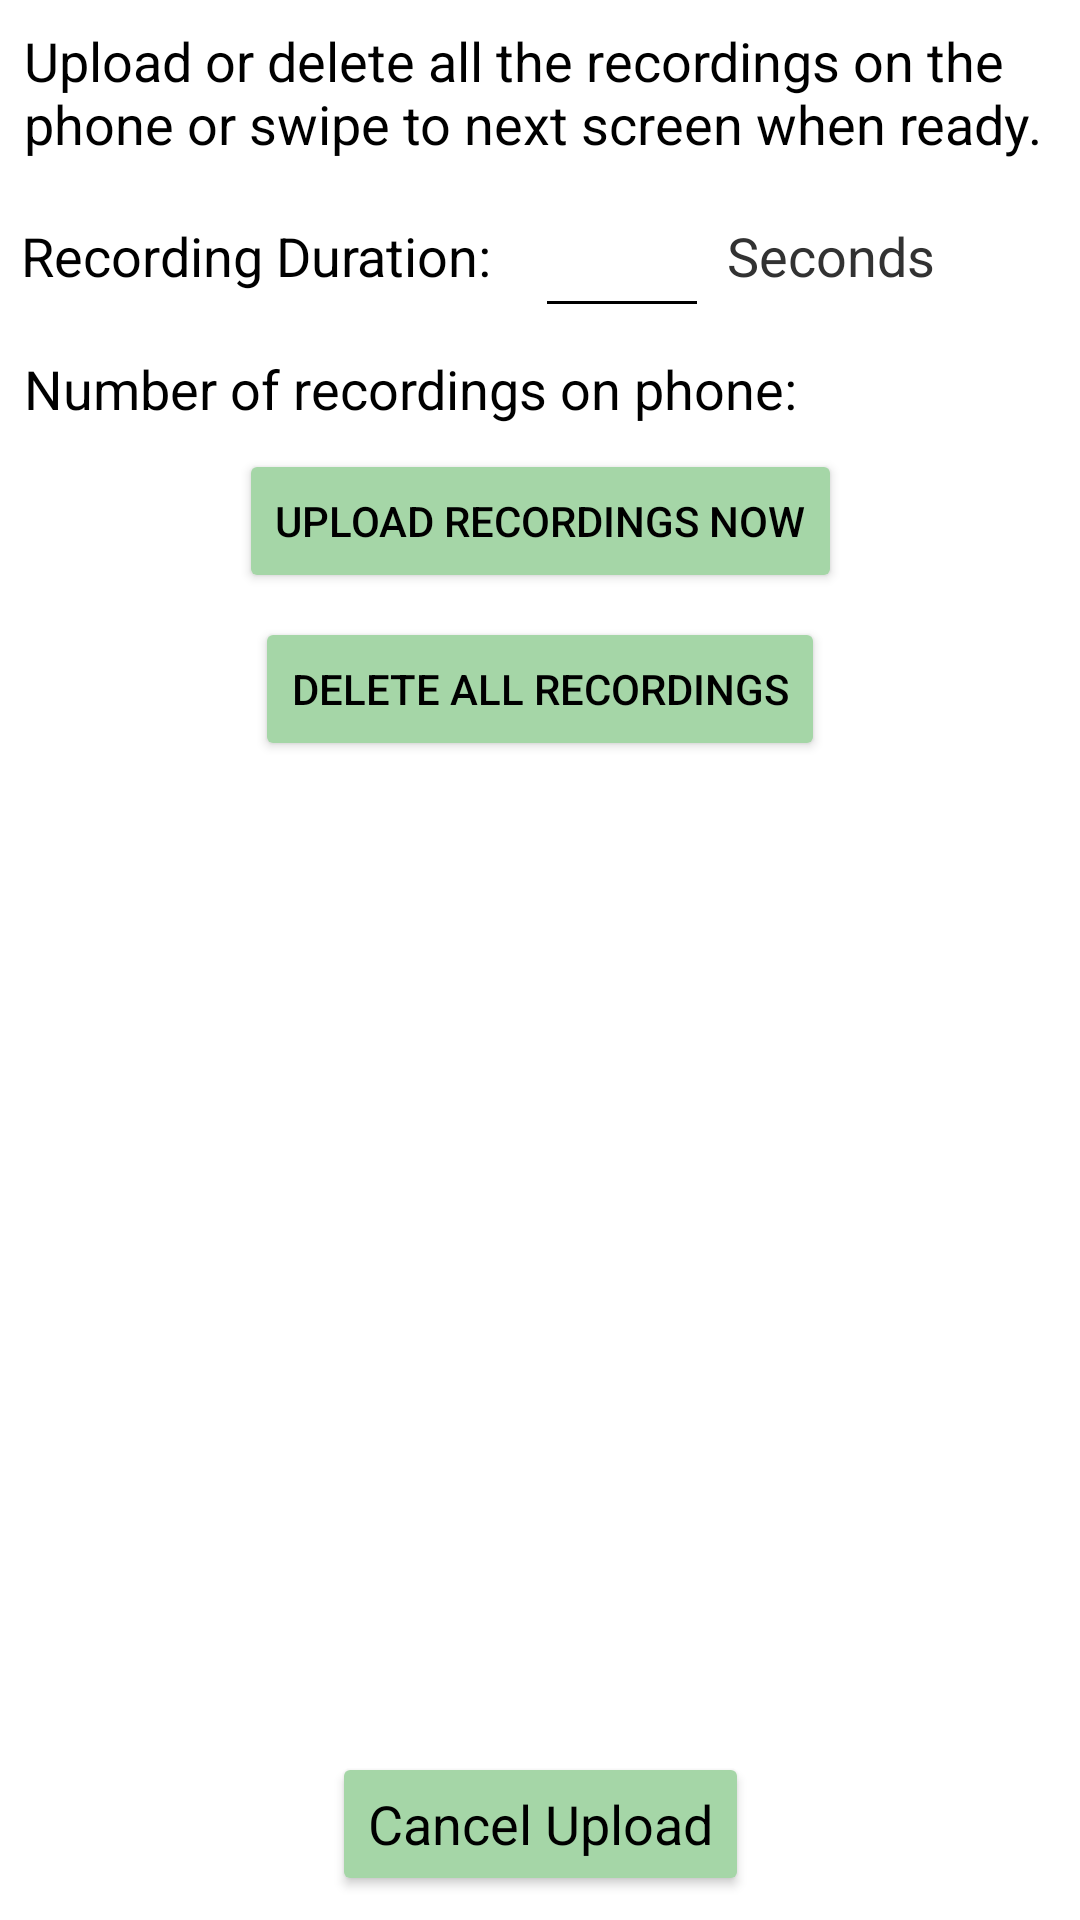

Write the Android layout XML for this screen, with the resource values it uses.
<!-- AndroidManifest.xml: application theme AppTheme -->
<!-- res/layout/fragment_manage_recordings.xml -->
<androidx.constraintlayout.widget.ConstraintLayout xmlns:android="http://schemas.android.com/apk/res/android"
    xmlns:app="http://schemas.android.com/apk/res-auto"
    xmlns:tools="http://schemas.android.com/tools"
    android:layout_width="match_parent"
    android:layout_height="match_parent"
    android:focusable="true"
    android:focusableInTouchMode="true"
    tools:context="nz.org.cacophony.birdmonitor.views.WelcomeFragment"
    tools:layout_editor_absoluteY="25dp">


    <TextView
        android:id="@+id/textView"
        android:layout_width="0dp"
        android:layout_height="wrap_content"
        android:layout_marginStart="8dp"
        android:layout_marginTop="8dp"
        android:layout_marginEnd="8dp"
        android:text="@string/upload_or_delete_recordings"
        android:textAppearance="@style/TextAppearance.AppCompat.Large"
        android:textSize="18sp"
        app:layout_constraintEnd_toEndOf="parent"
        app:layout_constraintStart_toStartOf="parent"
        app:layout_constraintTop_toTopOf="parent" />
    />

    <Button
        android:id="@+id/btnUploadFiles"
        style="@style/Widget.AppCompat.Button.Colored"
        android:layout_width="wrap_content"
        android:layout_height="wrap_content"
        android:layout_marginTop="8dp"
        android:text="Upload Recordings Now"
        android:textAppearance="@style/TextAppearance.AppCompat.Button"
        app:layout_constraintEnd_toEndOf="@+id/textView"
        app:layout_constraintStart_toStartOf="@+id/textView"
        app:layout_constraintTop_toBottomOf="@+id/tvNumberOfRecordings" />

    <TextView
        android:id="@+id/tvNumberOfRecordings"
        android:layout_width="wrap_content"
        android:layout_height="wrap_content"
        android:layout_marginStart="8dp"
        android:layout_marginTop="8dp"
        android:text="Number of recordings on phone:"
        android:textAppearance="@style/TextAppearance.AppCompat.Medium"
        app:layout_constraintStart_toStartOf="parent"
        app:layout_constraintTop_toBottomOf="@+id/textView4" />

    <Button
        android:id="@+id/btnDeleteAllRecordings"
        style="@style/Widget.AppCompat.Button.Colored"
        android:layout_width="wrap_content"
        android:layout_height="wrap_content"
        android:layout_marginStart="8dp"
        android:layout_marginLeft="8dp"
        android:layout_marginTop="8dp"
        android:layout_marginEnd="8dp"
        android:layout_marginRight="8dp"
        android:text="Delete All Recordings"
        android:textAppearance="@style/TextAppearance.AppCompat.Button"
        app:layout_constraintEnd_toEndOf="parent"
        app:layout_constraintStart_toStartOf="parent"
        app:layout_constraintTop_toBottomOf="@+id/btnUploadFiles" />

    <TextView
        android:id="@+id/tvMessagesManageRecordings"
        android:layout_width="0dp"
        android:layout_height="wrap_content"
        android:layout_marginStart="8dp"
        android:layout_marginTop="8dp"
        android:layout_marginEnd="8dp"
        android:textAppearance="@style/TextAppearance.AppCompat.Large"
        android:textSize="18sp"
        app:layout_constraintEnd_toEndOf="parent"
        app:layout_constraintStart_toStartOf="parent"
        app:layout_constraintTop_toBottomOf="@+id/btnDeleteAllRecordings" />

    <TextView
        android:id="@+id/textView8"
        android:layout_width="80dp"
        android:layout_height="48dp"
        android:layout_marginTop="8dp"
        android:gravity="center_vertical"
        android:orientation="vertical"
        android:text="Seconds"
        android:textColor="@android:color/secondary_text_light"
        android:textSize="18sp"
        app:layout_constraintBottom_toBottomOf="@+id/recDurationText"
        app:layout_constraintEnd_toEndOf="parent"
        app:layout_constraintHorizontal_bias="0.135"
        app:layout_constraintStart_toEndOf="@+id/recDurationText"
        app:layout_constraintTop_toTopOf="@+id/recDurationText"
        app:layout_constraintVertical_bias="1.0" />

    <TextView
        android:id="@+id/textView4"
        android:layout_width="162dp"
        android:layout_height="48dp"
        android:layout_marginTop="8dp"
        android:gravity="center_vertical"
        android:orientation="vertical"
        android:text="Recording Duration:"
        android:textSize="18sp"
        app:layout_constraintEnd_toEndOf="parent"
        app:layout_constraintHorizontal_bias="0.035"
        app:layout_constraintStart_toStartOf="parent"
        app:layout_constraintTop_toBottomOf="@+id/textView" />

    <EditText
        android:id="@+id/recDurationText"
        android:layout_width="58dp"
        android:layout_height="48dp"
        android:layout_marginTop="8dp"
        android:ems="10"
        android:inputType="number"
        android:maxLength="3"
        android:textSize="18sp"
        app:layout_constraintBottom_toBottomOf="@+id/textView4"
        app:layout_constraintEnd_toEndOf="parent"
        app:layout_constraintHorizontal_bias="0.071"
        app:layout_constraintStart_toEndOf="@+id/textView4"
        app:layout_constraintTop_toTopOf="@+id/textView4"
        app:layout_constraintVertical_bias="1.0"
        tools:ignore="SpeakableTextPresentCheck" />

    <Button
        android:id="@+id/btnCancel"
        style="@style/Widget.AppCompat.Button.Colored"
        android:layout_width="wrap_content"
        android:layout_height="wrap_content"
        android:layout_marginStart="8dp"
        android:layout_marginLeft="8dp"
        android:layout_marginEnd="8dp"
        android:layout_marginRight="8dp"
        android:layout_marginBottom="8dp"
        android:text="Cancel Upload"
        android:textAppearance="@style/TextAppearance.AppCompat.Medium"
        app:layout_constraintBottom_toBottomOf="parent"
        app:layout_constraintEnd_toEndOf="parent"
        app:layout_constraintStart_toStartOf="parent" />

    <androidx.constraintlayout.widget.Group
        android:id="@+id/group2"
        android:layout_width="wrap_content"
        android:layout_height="wrap_content"
        app:constraint_referenced_ids="textView8,recDurationText,textView4" />

</androidx.constraintlayout.widget.ConstraintLayout>
<!-- resources referenced by this layout -->
<resources>
  <string name="upload_or_delete_recordings">Upload or delete all the recordings on the phone or swipe to next screen when ready.</string>
  <style name="AppTheme" parent="Theme.AppCompat.NoActionBar">
          <item name="colorPrimary">@color/colorPrimary</item>
          <item name="colorPrimaryDark">@color/colorPrimaryDark</item>
          <item name="colorAccent">@color/colorAccent</item>
  
          <item name="colorControlNormal">@color/colorControlNormal</item>
          <item name="colorControlActivated">@color/colorControlActivated</item>
          <item name="colorControlHighlight">@color/colorControlHighlight</item>
  
  
          <item name="android:windowBackground">@color/windowBackground</item>
  
  
          <item name="android:textColor">@color/textColor</item>
          <item name="android:textColorPrimary">@color/textColorPrimary</item>
  
          <item name="android:textColorSecondary">@color/textColorSecondary</item>
          <item name="android:colorForeground">@color/colorForeground</item>
          <item name="android:textColorHint">@color/textColorHint</item>
  
  
  
  
          <item name="colorSwitchThumbNormal">@color/colorSwitchThumbNormal</item>
          <item name="colorBackgroundFloating">@color/colorBackgroundFloating</item>
          <item name="colorButtonNormal">@color/colorButtonNormal</item>
          <item name="colorError">@color/colorError</item>
          <item name="textAppearanceListItem">@color/textAppearanceListItem</item>
          <item name="android:textColorTertiary">@color/textColorTertiary</item>
          <item name="android:textAppearance">@color/textAppearance</item>
  
          <item name="android:listDivider">@color/listDivider</item>
  
  
  
  
      </style>
  <color name="colorPrimary">#A5D6A7</color>
  <color name="colorPrimaryDark">#000000</color>
  <color name="colorAccent">#A5D6A7</color>
  <color name="colorControlNormal">#000000</color>
  <color name="colorControlActivated">#558B2F</color>
  <color name="colorControlHighlight">#A5D6A7</color>
  <color name="windowBackground">#FFFFFF</color>
  <color name="textColor">#000000</color>
  <color name="textColorPrimary">#000000</color>
  <color name="textColorSecondary">#000000</color>
  <color name="colorForeground">#000000</color>
  <color name="textColorHint">#000000</color>
  <color name="colorSwitchThumbNormal">#D50000</color>
  <color name="colorBackgroundFloating">#FFFFFF</color>
  <color name="colorButtonNormal">#DCEDC8</color>
  <color name="colorError">#00B8D4</color>
  <color name="textAppearanceListItem">#AEEA00</color>
  <color name="textColorTertiary">#AEEA00</color>
  <color name="textAppearance">#AEEA00</color>
  <color name="listDivider">#A5D6A7</color>
</resources>
